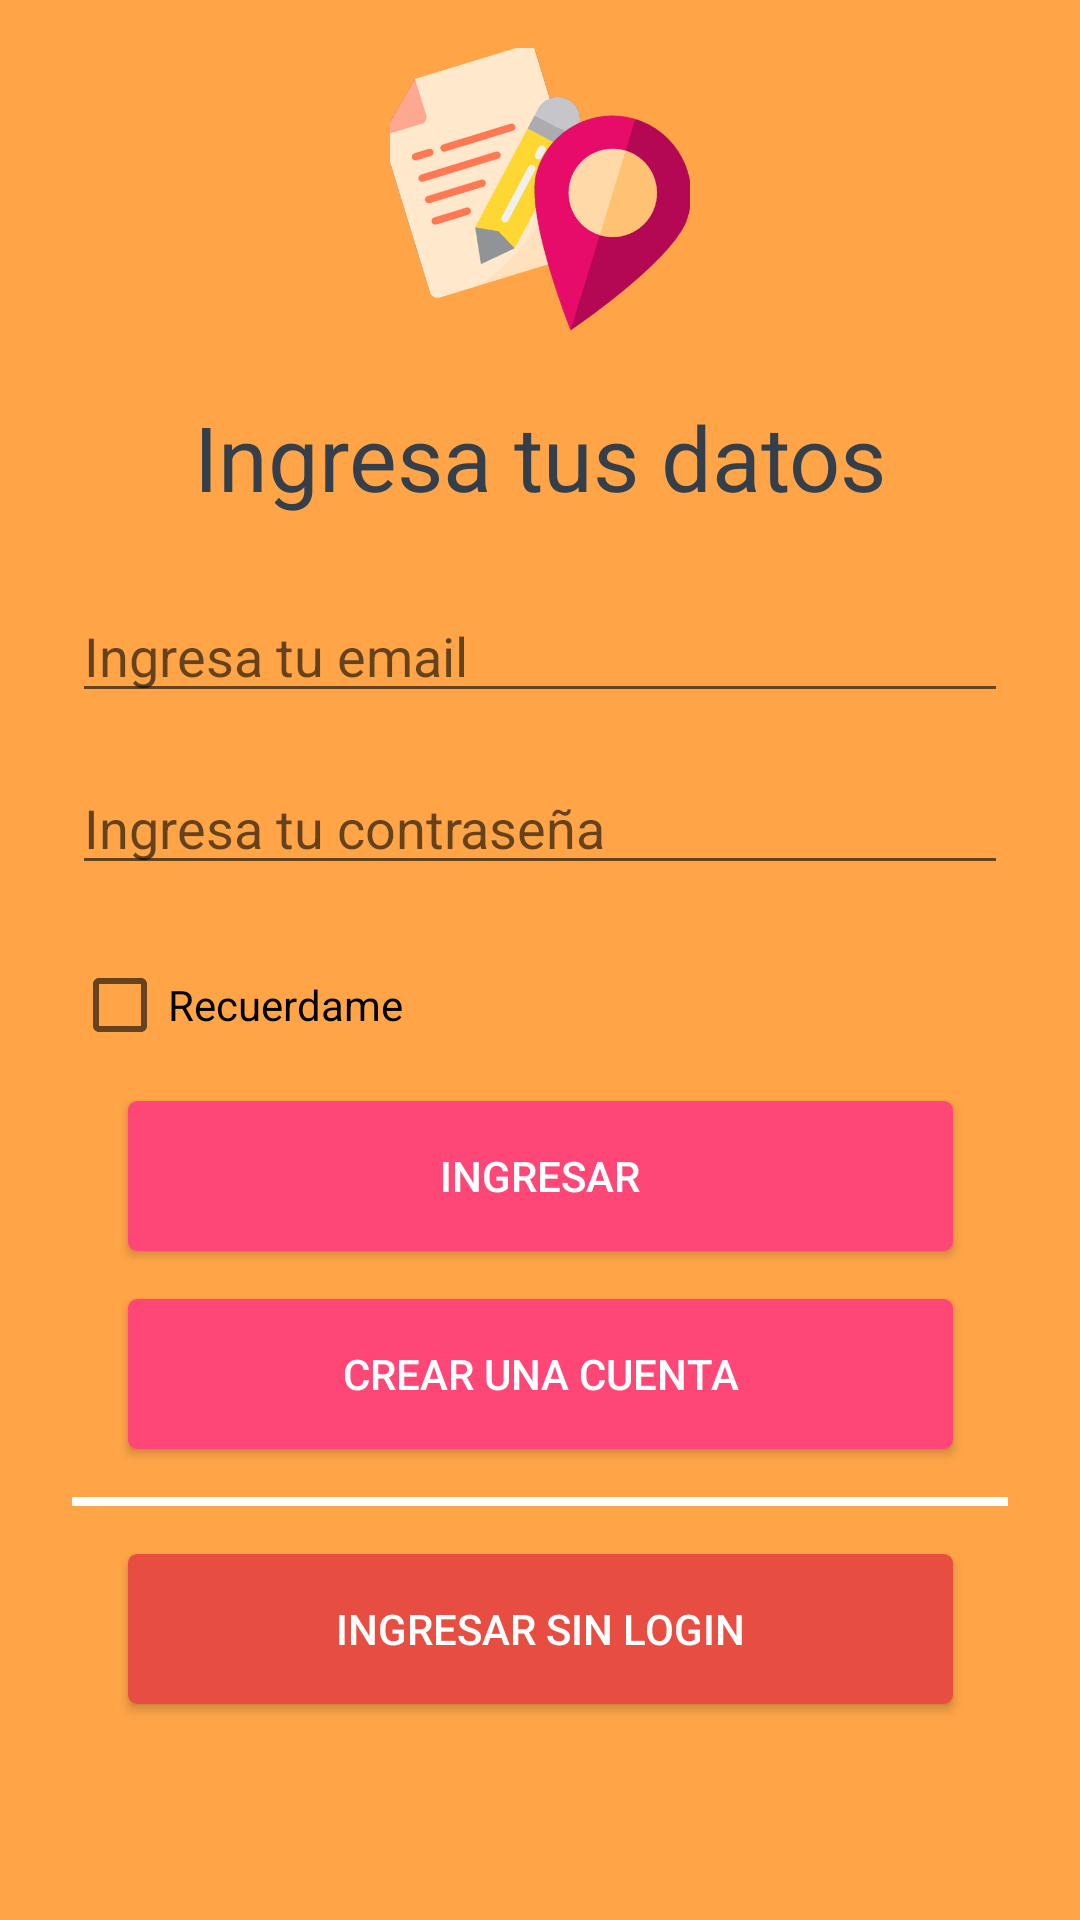

Android layout source for this screen:
<!-- AndroidManifest.xml: application theme AppTheme -->
<!-- res/layout/activity_login.xml -->
<?xml version="1.0" encoding="utf-8"?>
<androidx.constraintlayout.widget.ConstraintLayout xmlns:android="http://schemas.android.com/apk/res/android"
    xmlns:app="http://schemas.android.com/apk/res-auto"
    xmlns:tools="http://schemas.android.com/tools"
    android:layout_width="match_parent"
    android:layout_height="match_parent"
    android:background="@color/fondo_app"
    tools:context=".LoginActivity">

    <ImageView
        android:id="@+id/imgPrincipal"
        android:layout_width="100dp"
        android:layout_height="100dp"
        android:layout_marginTop="16dp"
        app:layout_constraintEnd_toEndOf="parent"
        app:layout_constraintStart_toStartOf="parent"
        app:layout_constraintTop_toTopOf="parent"
        app:srcCompat="@drawable/logo_mis_picadas" />

    <TextView
        android:id="@+id/textView2"
        style="@style/label_inicio"
        android:layout_width="wrap_content"
        android:layout_height="wrap_content"
        android:layout_marginTop="16dp"
        android:text="@string/label_login"
        app:layout_constraintEnd_toEndOf="parent"
        app:layout_constraintStart_toStartOf="parent"
        app:layout_constraintTop_toBottomOf="@+id/imgPrincipal" />

    <EditText
        android:id="@+id/editTextEmail"
        android:layout_width="0dp"
        android:layout_height="wrap_content"
        android:layout_marginStart="24dp"
        android:layout_marginTop="24dp"
        android:layout_marginEnd="24dp"
        android:ems="10"
        android:hint="@string/hint_email"
        android:inputType="textEmailAddress"
        app:layout_constraintEnd_toEndOf="parent"
        app:layout_constraintStart_toStartOf="parent"
        app:layout_constraintTop_toBottomOf="@+id/textView2" />

    <EditText
        android:id="@+id/editTextPassword"
        android:layout_width="0dp"
        android:layout_height="wrap_content"
        android:layout_marginStart="24dp"
        android:layout_marginTop="16dp"
        android:layout_marginEnd="24dp"
        android:ems="10"
        android:hint="@string/hint_contaseña"
        android:inputType="textPassword"
        app:layout_constraintEnd_toEndOf="parent"
        app:layout_constraintStart_toStartOf="parent"
        app:layout_constraintTop_toBottomOf="@+id/editTextEmail" />

    <CheckBox
        android:id="@+id/checkBox"
        android:layout_width="wrap_content"
        android:layout_height="wrap_content"
        android:layout_marginStart="24dp"
        android:layout_marginTop="24dp"
        android:text="@string/check_recuerdame"
        app:layout_constraintEnd_toEndOf="parent"
        app:layout_constraintHorizontal_bias="0.0"
        app:layout_constraintStart_toStartOf="parent"
        app:layout_constraintTop_toBottomOf="@+id/editTextPassword" />

    <Button
        android:id="@+id/buttonIngresar"
        android:layout_width="wrap_content"
        android:layout_height="wrap_content"
        android:layout_marginTop="16dp"
        android:background="@drawable/boton_rosado"
        android:text="@string/btn_ingresar"
        android:textColor="@color/blanco"
        app:layout_constraintEnd_toEndOf="parent"
        app:layout_constraintStart_toStartOf="parent"
        app:layout_constraintTop_toBottomOf="@+id/checkBox" />

    <Button
        android:id="@+id/buttonIngresar2"
        android:layout_width="wrap_content"
        android:layout_height="wrap_content"
        android:layout_marginTop="16dp"
        android:background="@drawable/boton_rosado"
        android:text="@string/btn_crear_cuenta"
        android:textColor="@color/blanco"
        app:layout_constraintEnd_toEndOf="parent"
        app:layout_constraintStart_toStartOf="parent"
        app:layout_constraintTop_toBottomOf="@+id/buttonIngresar" />

    <View
        android:id="@+id/view"
        android:layout_width="0dp"
        android:layout_height="3dp"
        android:layout_marginStart="24dp"
        android:layout_marginTop="16dp"
        android:layout_marginEnd="24dp"
        android:background="@color/blanco"
        app:layout_constraintEnd_toEndOf="parent"
        app:layout_constraintStart_toStartOf="parent"
        app:layout_constraintTop_toBottomOf="@+id/buttonIngresar2" />

    <Button
        android:id="@+id/button2"
        android:layout_width="wrap_content"
        android:layout_height="wrap_content"
        android:layout_marginTop="16dp"
        android:background="@drawable/boton_naranjo"
        android:text="@string/btn_ingresar_slogin"
        android:textColor="@color/blanco"
        app:layout_constraintEnd_toEndOf="parent"
        app:layout_constraintStart_toStartOf="parent"
        app:layout_constraintTop_toBottomOf="@+id/view" />
</androidx.constraintlayout.widget.ConstraintLayout>
<!-- resources referenced by this layout -->
<resources>
  <color name="blanco">#FFFFFF</color>
  <color name="fondo_app">#FFA547</color>
  <!-- drawable boton_naranjo (drawable) -->
  <?xml version="1.0" encoding="utf-8"?>
  <shape android:shape="rectangle" xmlns:android="http://schemas.android.com/apk/res/android">
      <corners android:radius="3dp"/>
      <solid android:color="#FFE84D41"/>
      <size android:height="50dp" android:width="275dp"/>
  </shape>
  <!-- drawable boton_rosado (drawable) -->
  <?xml version="1.0" encoding="utf-8"?>
  <shape android:shape="rectangle" xmlns:android="http://schemas.android.com/apk/res/android">
      <corners android:radius="3dp"/>
      <solid android:color="#FFFF4777"/>
      <size android:height="50dp" android:width="275dp"/>
  </shape>
  <!-- drawable logo_mis_picadas: png bitmap (drawable, 51591 bytes) -->
  <string name="btn_crear_cuenta"> Crear una cuenta </string>
  <string name="btn_ingresar"> Ingresar </string>
  <string name="btn_ingresar_slogin"> Ingresar sin login </string>
  <string name="check_recuerdame"> Recuerdame </string>
  <string name="hint_email">Ingresa tu email</string>
  <string name="label_login">Ingresa tus datos</string>
  <style name="label_inicio">
          <item name="android:fontFamily">Roboto</item>
          <item name="android:textColor">@color/letras_inicio</item>
          <item name="android:textSize">30sp</item>
          <item name="android:lineSpacingMultiplier">1.29</item>
      </style>
  <style name="AppTheme" parent="Theme.AppCompat.Light.DarkActionBar">
          
          <item name="colorPrimary">@color/colorPrimary</item>
          <item name="colorPrimaryDark">@color/colorPrimaryDark</item>
          <item name="colorAccent">@color/colorAccent</item>
      </style>
  <color name="letras_inicio">#343F4B</color>
  <color name="colorPrimary">#008577</color>
  <color name="colorPrimaryDark">#00574B</color>
  <color name="colorAccent">#D81B60</color>
</resources>
